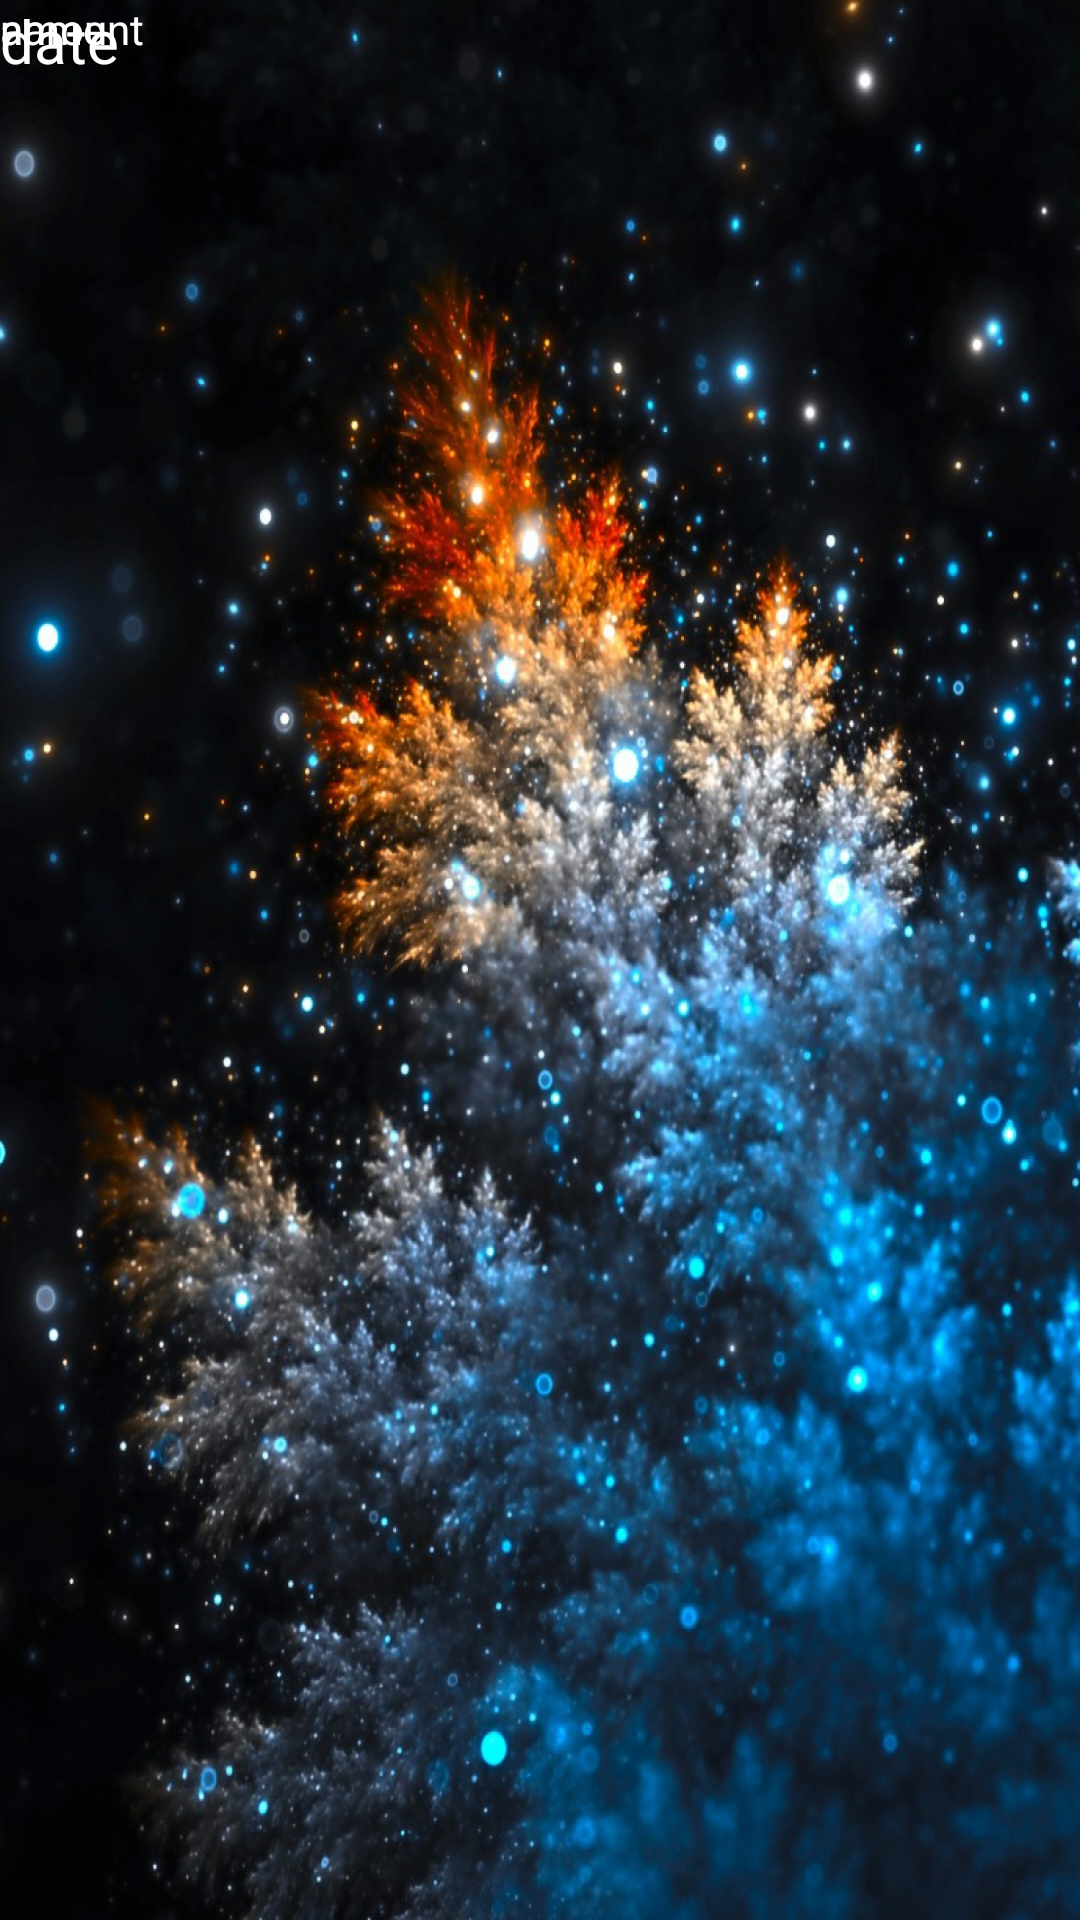

Android layout source for this screen:
<!-- AndroidManifest.xml: application theme AppTheme -->
<!-- res/layout/expense_layout.xml -->
<?xml version="1.0" encoding="utf-8"?>
<RelativeLayout xmlns:android="http://schemas.android.com/apk/res/android"
    android:layout_width="match_parent"
    android:layout_height="wrap_content"
    android:background="@drawable/background"
    android:orientation="vertical">
    <TextView
        android:id="@+id/date"
        android:textSize="20dp"
        android:text="date"
        android:layout_width="wrap_content"
        android:layout_height="wrap_content"
        android:textColor="@color/colorAccent"/>
    <TextView
        android:id="@+id/name"
        android:layout_width="wrap_content"
        android:layout_height="wrap_content"
        android:text="name"
        android:textColor="@color/colorAccent"/>

    <TextView
        android:id="@+id/amount"
        android:layout_width="wrap_content"
        android:layout_height="wrap_content"
        android:text="amount"
        android:textColor="@color/colorAccent"/>

</RelativeLayout>
<!-- resources referenced by this layout -->
<resources>
  <color name="colorAccent">#FFFFFF</color>
  <!-- drawable background: jpg bitmap (drawable, 490396 bytes) -->
  <style name="AppTheme" parent="Theme.AppCompat.Light">
          
          <item name="actionBarStyle">@style/MyActionBar</item>
      </style>
  <style name="MyActionBar" parent="@style/Widget.AppCompat.Light.ActionBar.Solid.Inverse">
          <item name="background">@color/lavender</item>
          <item name="titleTextStyle">@style/MyActionBarTitle</item>
          <item name="actionOverflowButtonStyle">@style/DotsDarkTheme</item>
      </style>
  <color name="lavender">#9B46A3</color>
  <style name="MyActionBarTitle" parent="@style/TextAppearance.AppCompat.Widget.ActionBar.Title">
          <item name="android:textColor">@color/colorAccent</item>
      </style>
  <style name="DotsDarkTheme" parent="@style/Widget.AppCompat.ActionButton.Overflow">
          <item name="android:tint">@color/colorAccent</item>
      </style>
</resources>
